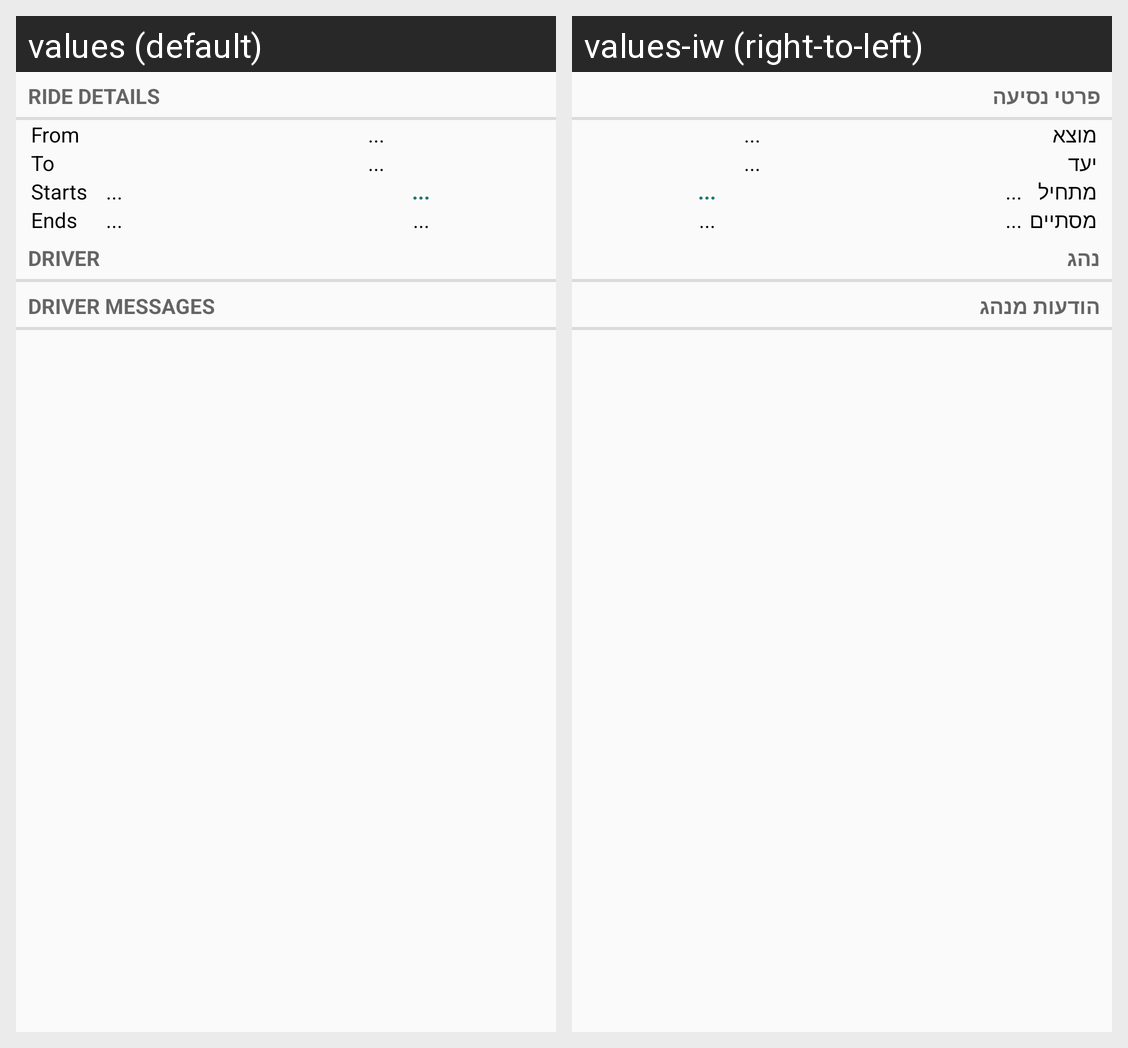

The same Android screen rendered under two of its app's locales, left to right. List the strings drawn on it with the default value and each locale's translation.
Android screen res/layout/page_ride_hitcher.xml rendered under 2 locales, left to right: values (default), values-iw (right-to-left). Device: Nexus 5 (rendered at 1080×1920; each locale shown at half size, 540×960, under a caption strip naming it); theme AppTheme.
Strings drawn on this screen, with the default value and each locale's value (text and hints the layout hard-codes, and strings that could not be matched under every locale, appear in the picture but are not listed):

rideDetails
  values: Ride Details
  values-iw: פרטי נסיעה

driver
  values: Driver
  values-iw: נהג

driver_messages
  values: Driver messages
  values-iw: הודעות מנהג

from
  values: From
  values-iw: מוצא

to
  values: To
  values-iw: יעד

starts
  values: Starts
  values-iw: מתחיל

ends
  values: Ends
  values-iw: מסתיים
